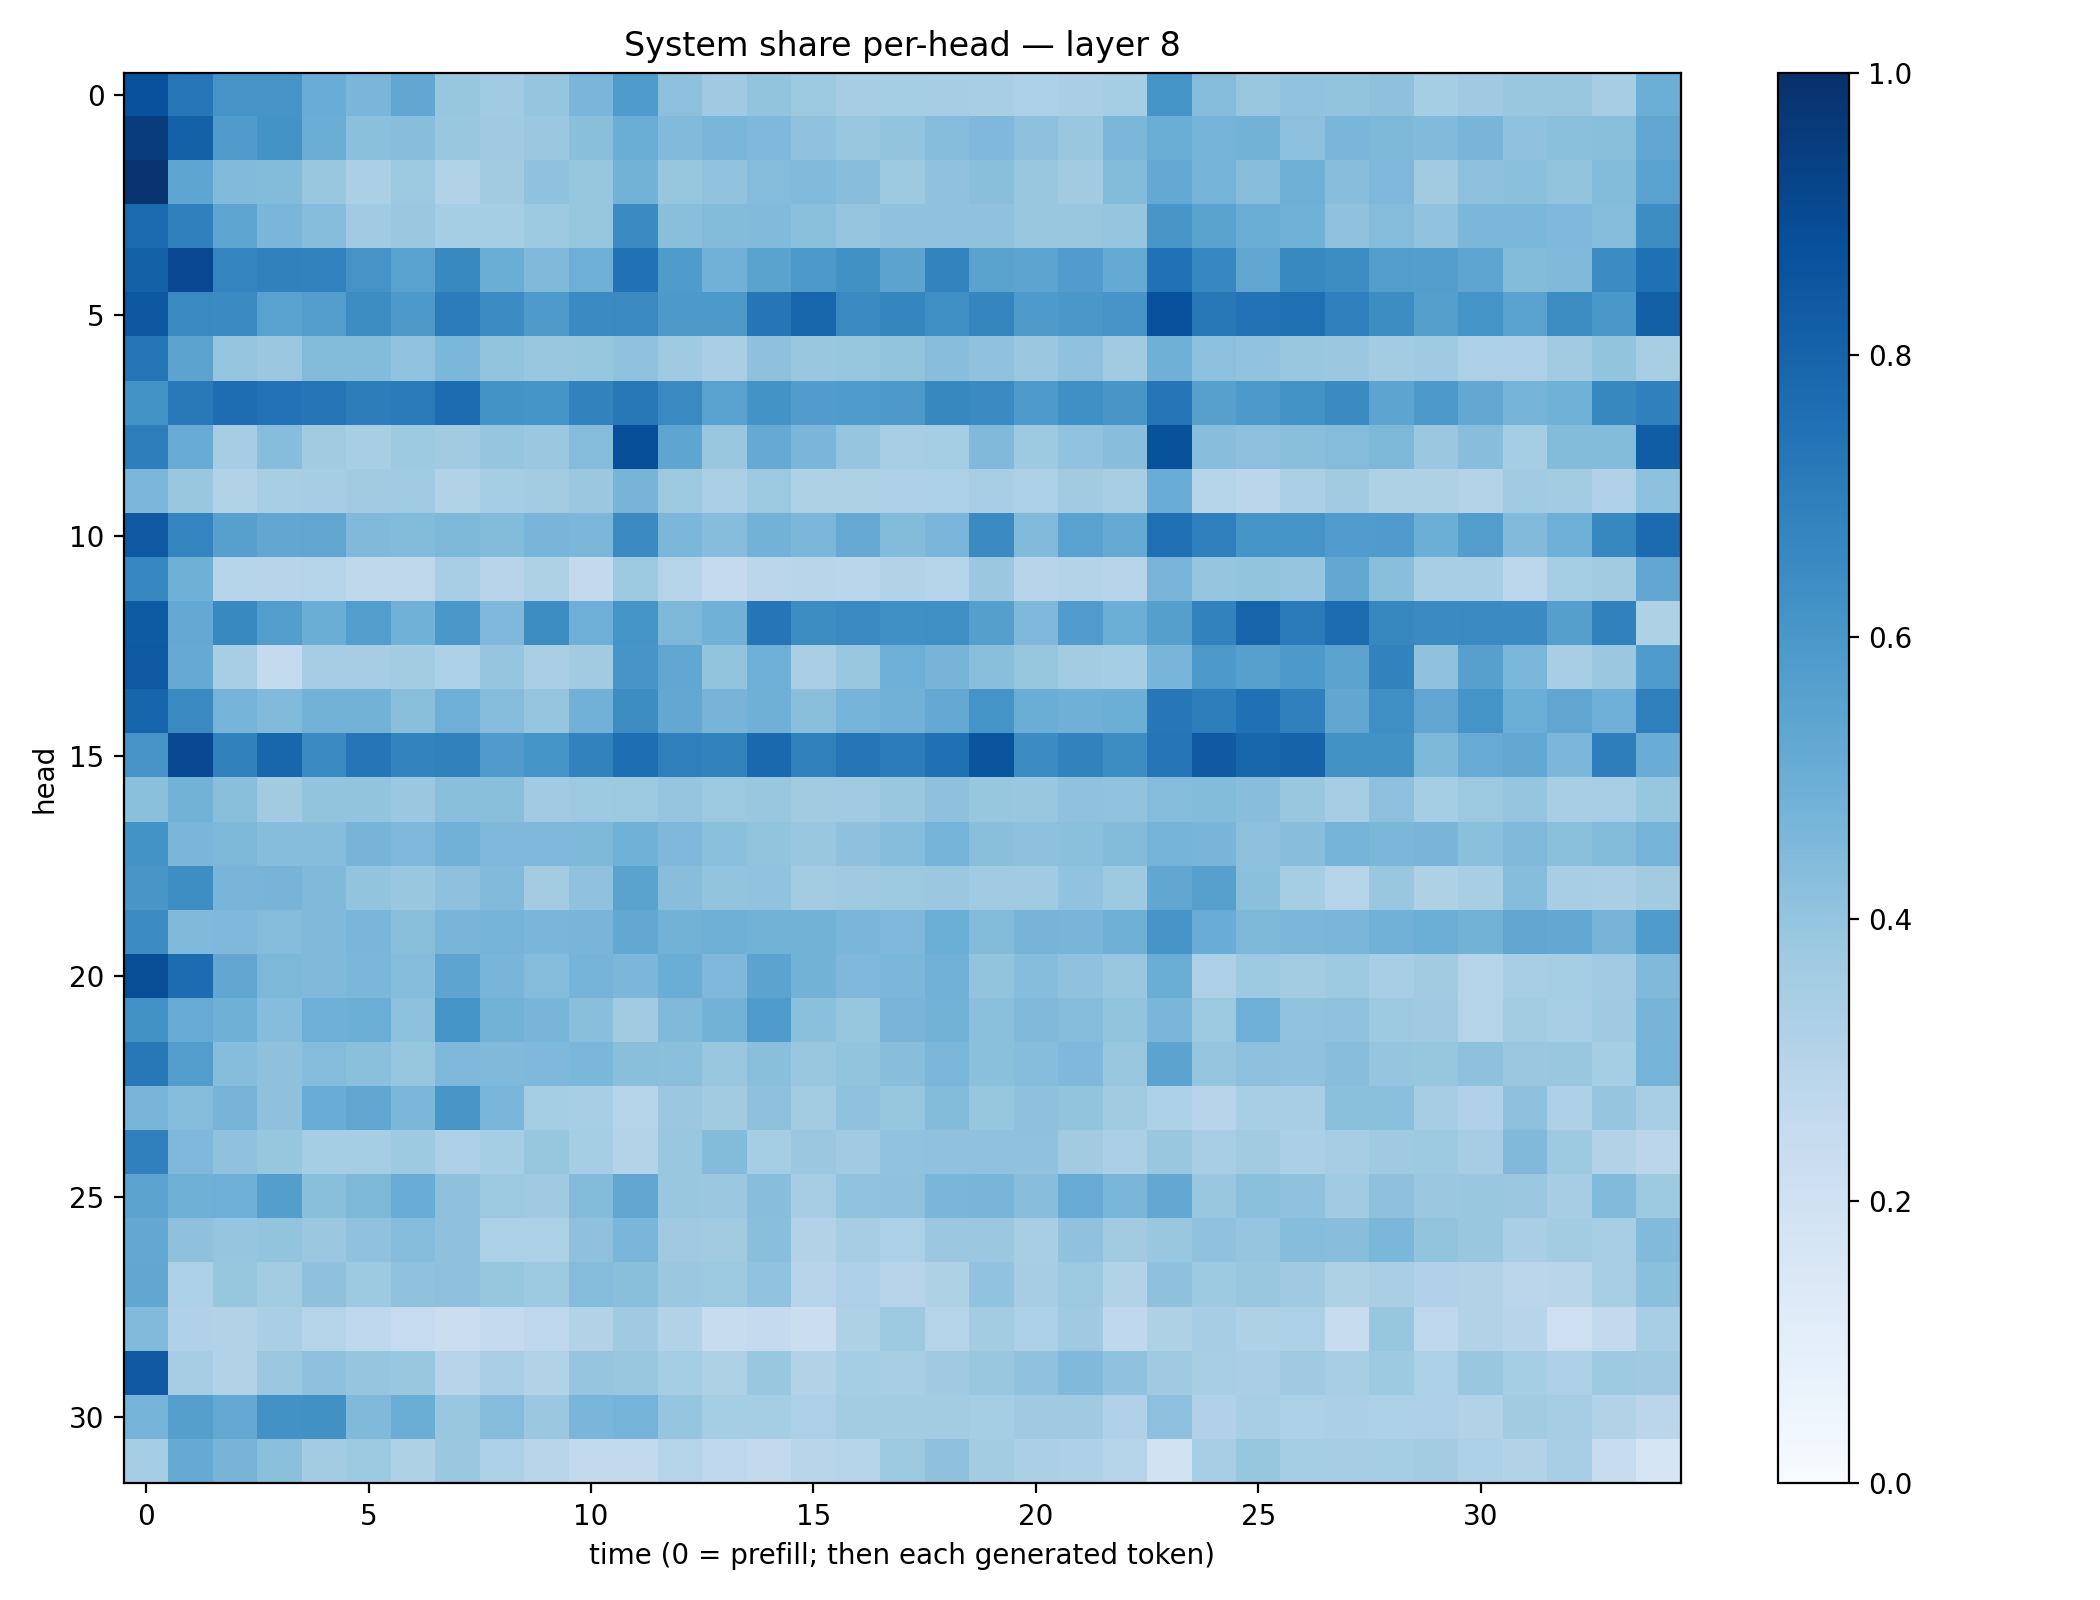

Data behind this chart, as committed beside it:
0.8747338, 0.72525483, 0.61231416, 0.6104647, 0.50623804, 0.46217367, 0.5282192, 0.39167163, 0.36572066, 0.39579523, 0.46212846, 0.58271265, 0.41599908, 0.36823317, 0.40096277, 0.37776926, 0.3514664, 0.3525764, 0.34876746, 0.34280494, 0.32998937, 0.33683643, 0.3518267, 0.6153525
0.953, 0.8096, 0.5817, 0.6178, 0.5037, 0.4213, 0.4268, 0.3837, 0.368, 0.3822, 0.4236, 0.5033, 0.4419, 0.4621, 0.4529, 0.408, 0.3881, 0.3991, 0.4361, 0.4517, 0.4162, 0.3836, 0.4574, 0.5015
0.9847, 0.537, 0.4426, 0.4414, 0.3884, 0.3341, 0.3773, 0.3132, 0.3625, 0.4064, 0.3932, 0.4781, 0.3928, 0.4044, 0.4351, 0.4438, 0.4287, 0.3732, 0.4063, 0.4234, 0.3868, 0.3615, 0.4404, 0.5213
0.7742, 0.6895, 0.5365, 0.4643, 0.4336, 0.367, 0.3822, 0.3537, 0.3545, 0.3738, 0.3935, 0.6521, 0.4244, 0.4405, 0.4436, 0.4211, 0.3971, 0.4068, 0.4073, 0.4081, 0.3891, 0.3873, 0.396, 0.6023
0.8111, 0.9008, 0.6721, 0.6851, 0.6805, 0.6108, 0.5511, 0.6588, 0.5004, 0.4488, 0.4954, 0.7476, 0.5853, 0.4821, 0.5503, 0.5908, 0.6268, 0.5443, 0.6795, 0.5476, 0.542, 0.5749, 0.5165, 0.7472
0.8463, 0.6541, 0.6508, 0.5544, 0.5687, 0.6421, 0.59, 0.7065, 0.6475, 0.5894, 0.6523, 0.6542, 0.5936, 0.5903, 0.7318, 0.7908, 0.6552, 0.671, 0.635, 0.6714, 0.5869, 0.5999, 0.6064, 0.8733
0.7329, 0.5461, 0.3974, 0.3794, 0.4376, 0.4386, 0.4038, 0.4578, 0.4018, 0.3882, 0.3915, 0.4095, 0.369, 0.3374, 0.4134, 0.39, 0.3909, 0.3987, 0.4277, 0.4096, 0.3804, 0.4072, 0.3612, 0.4908
0.62, 0.7174, 0.7641, 0.7436, 0.7342, 0.7006, 0.7102, 0.7657, 0.6205, 0.6151, 0.6822, 0.7203, 0.6534, 0.5535, 0.6198, 0.5774, 0.5854, 0.5943, 0.6633, 0.6558, 0.5894, 0.6319, 0.603, 0.7378
0.6963, 0.508, 0.351, 0.4304, 0.3617, 0.3418, 0.3733, 0.3598, 0.3948, 0.3823, 0.4357, 0.8803, 0.5385, 0.388, 0.5155, 0.4643, 0.3966, 0.3434, 0.3532, 0.4463, 0.3729, 0.4024, 0.4259, 0.8697
0.4603, 0.386, 0.315, 0.3409, 0.3479, 0.3611, 0.367, 0.3143, 0.3535, 0.3556, 0.3805, 0.4697, 0.3771, 0.3348, 0.3756, 0.3217, 0.3217, 0.3246, 0.33, 0.3453, 0.3303, 0.3617, 0.3433, 0.5064
0.8402, 0.6739, 0.5619, 0.5282, 0.5338, 0.4459, 0.4406, 0.4538, 0.4389, 0.4664, 0.4608, 0.6502, 0.4606, 0.4329, 0.4776, 0.459, 0.5155, 0.4395, 0.4615, 0.6511, 0.4438, 0.5527, 0.5185, 0.756
0.6671, 0.4891, 0.3037, 0.296, 0.3009, 0.2715, 0.2697, 0.3449, 0.2943, 0.3227, 0.2583, 0.3722, 0.3045, 0.2507, 0.2818, 0.2892, 0.2877, 0.3086, 0.3033, 0.3794, 0.2942, 0.3054, 0.2956, 0.4682
0.8334, 0.5226, 0.6579, 0.5737, 0.5034, 0.5728, 0.4866, 0.5977, 0.453, 0.6431, 0.4924, 0.6153, 0.4558, 0.4855, 0.7336, 0.6437, 0.6536, 0.6294, 0.6336, 0.5657, 0.4522, 0.5756, 0.4981, 0.5629
0.8434, 0.5125, 0.3418, 0.2544, 0.3511, 0.3505, 0.3579, 0.33, 0.3956, 0.3381, 0.3624, 0.6071, 0.5319, 0.4011, 0.4957, 0.3381, 0.3874, 0.4926, 0.4693, 0.4227, 0.3934, 0.3572, 0.3551, 0.4668
0.7965, 0.6535, 0.4762, 0.442, 0.4781, 0.4797, 0.4223, 0.4944, 0.4372, 0.3955, 0.4822, 0.6422, 0.5245, 0.4689, 0.4914, 0.4221, 0.4737, 0.4843, 0.5214, 0.6165, 0.5038, 0.4919, 0.4973, 0.7234
0.6101, 0.9006, 0.6869, 0.792, 0.6519, 0.7281, 0.6786, 0.6857, 0.5784, 0.6155, 0.68, 0.7603, 0.6914, 0.6818, 0.7835, 0.6837, 0.7298, 0.7043, 0.7526, 0.8563, 0.6469, 0.6808, 0.6424, 0.7341
0.4204, 0.4777, 0.4231, 0.3611, 0.4016, 0.3995, 0.3802, 0.4244, 0.4238, 0.3664, 0.3719, 0.3785, 0.3953, 0.3776, 0.3878, 0.3628, 0.3648, 0.3881, 0.4112, 0.3924, 0.3863, 0.4067, 0.4049, 0.4344
0.6201, 0.4639, 0.4558, 0.4307, 0.4323, 0.4691, 0.4527, 0.4819, 0.4506, 0.4496, 0.4566, 0.4864, 0.4524, 0.4184, 0.4002, 0.3894, 0.4127, 0.4326, 0.4731, 0.4253, 0.4168, 0.4205, 0.4407, 0.4731
0.6028, 0.6405, 0.4652, 0.4725, 0.4487, 0.3995, 0.3863, 0.4134, 0.4441, 0.3589, 0.4083, 0.5474, 0.4271, 0.4018, 0.4041, 0.3586, 0.3682, 0.3776, 0.3812, 0.3645, 0.3639, 0.4053, 0.3714, 0.5283
0.6448, 0.4464, 0.4521, 0.4356, 0.4482, 0.4641, 0.4221, 0.4681, 0.475, 0.4636, 0.4673, 0.525, 0.4794, 0.4918, 0.4803, 0.4766, 0.4619, 0.4524, 0.4975, 0.4383, 0.4719, 0.4681, 0.4885, 0.6056
0.8847, 0.7676, 0.5288, 0.4563, 0.4455, 0.4603, 0.4318, 0.5406, 0.4649, 0.4339, 0.4753, 0.4589, 0.5029, 0.4517, 0.5434, 0.477, 0.4499, 0.4584, 0.4828, 0.4014, 0.4316, 0.4096, 0.3832, 0.5038
0.6233, 0.5099, 0.492, 0.4303, 0.4932, 0.499, 0.4162, 0.6167, 0.4791, 0.4654, 0.4257, 0.3613, 0.4486, 0.4769, 0.5859, 0.4213, 0.3917, 0.4671, 0.4801, 0.4203, 0.4455, 0.4362, 0.4014, 0.4631
0.7211, 0.5708, 0.4321, 0.4136, 0.4374, 0.4206, 0.3927, 0.4498, 0.449, 0.4497, 0.459, 0.4227, 0.4201, 0.3879, 0.4228, 0.3877, 0.4015, 0.4289, 0.4571, 0.4181, 0.4326, 0.4516, 0.3883, 0.5465
0.465, 0.4347, 0.4693, 0.4122, 0.5046, 0.5334, 0.4586, 0.6042, 0.4633, 0.3519, 0.346, 0.3014, 0.3814, 0.3613, 0.4126, 0.3562, 0.4069, 0.3934, 0.4389, 0.3928, 0.4115, 0.4003, 0.3603, 0.3305
0.69, 0.4505, 0.4083, 0.3915, 0.3523, 0.3549, 0.3729, 0.3259, 0.3535, 0.3928, 0.3533, 0.3067, 0.3852, 0.438, 0.3553, 0.38, 0.3662, 0.4059, 0.4065, 0.4066, 0.4067, 0.3628, 0.3337, 0.3897
0.5458, 0.4884, 0.4935, 0.5684, 0.4237, 0.4565, 0.5055, 0.411, 0.3778, 0.3688, 0.4396, 0.5328, 0.3839, 0.38, 0.4278, 0.3486, 0.4038, 0.4069, 0.4647, 0.465, 0.4261, 0.5082, 0.4615, 0.5253
0.5245, 0.4132, 0.3958, 0.4017, 0.3803, 0.409, 0.4372, 0.4112, 0.3311, 0.3316, 0.4138, 0.4629, 0.3676, 0.3622, 0.422, 0.3154, 0.3495, 0.3293, 0.3822, 0.3821, 0.341, 0.4078, 0.36, 0.3888
0.5295, 0.3318, 0.3917, 0.3585, 0.4137, 0.3723, 0.4077, 0.4151, 0.3921, 0.3746, 0.436, 0.4238, 0.3822, 0.3783, 0.405, 0.2953, 0.3249, 0.2942, 0.3233, 0.4028, 0.3479, 0.3776, 0.3106, 0.4116
0.4435, 0.3183, 0.3148, 0.336, 0.3019, 0.2692, 0.2495, 0.2188, 0.255, 0.2769, 0.3137, 0.3674, 0.3131, 0.2409, 0.2507, 0.2209, 0.3224, 0.3734, 0.2986, 0.3557, 0.3299, 0.3682, 0.2685, 0.3231
0.8433, 0.3503, 0.31, 0.3794, 0.4149, 0.3958, 0.3852, 0.2954, 0.3398, 0.3117, 0.3957, 0.3848, 0.3553, 0.3204, 0.387, 0.3115, 0.3544, 0.3422, 0.3679, 0.3862, 0.4072, 0.4478, 0.4081, 0.3676
0.4752, 0.5664, 0.5234, 0.624, 0.6279, 0.448, 0.5028, 0.3869, 0.4348, 0.3816, 0.4632, 0.4729, 0.3949, 0.3543, 0.3536, 0.3278, 0.3565, 0.3569, 0.3568, 0.3547, 0.3682, 0.3683, 0.3181, 0.4162
0.3546, 0.5121, 0.472, 0.4186, 0.3559, 0.3711, 0.324, 0.3815, 0.3312, 0.2911, 0.2592, 0.26, 0.3047, 0.2763, 0.2587, 0.2917, 0.3026, 0.3771, 0.4106, 0.359, 0.3324, 0.3256, 0.297, 0.1953
